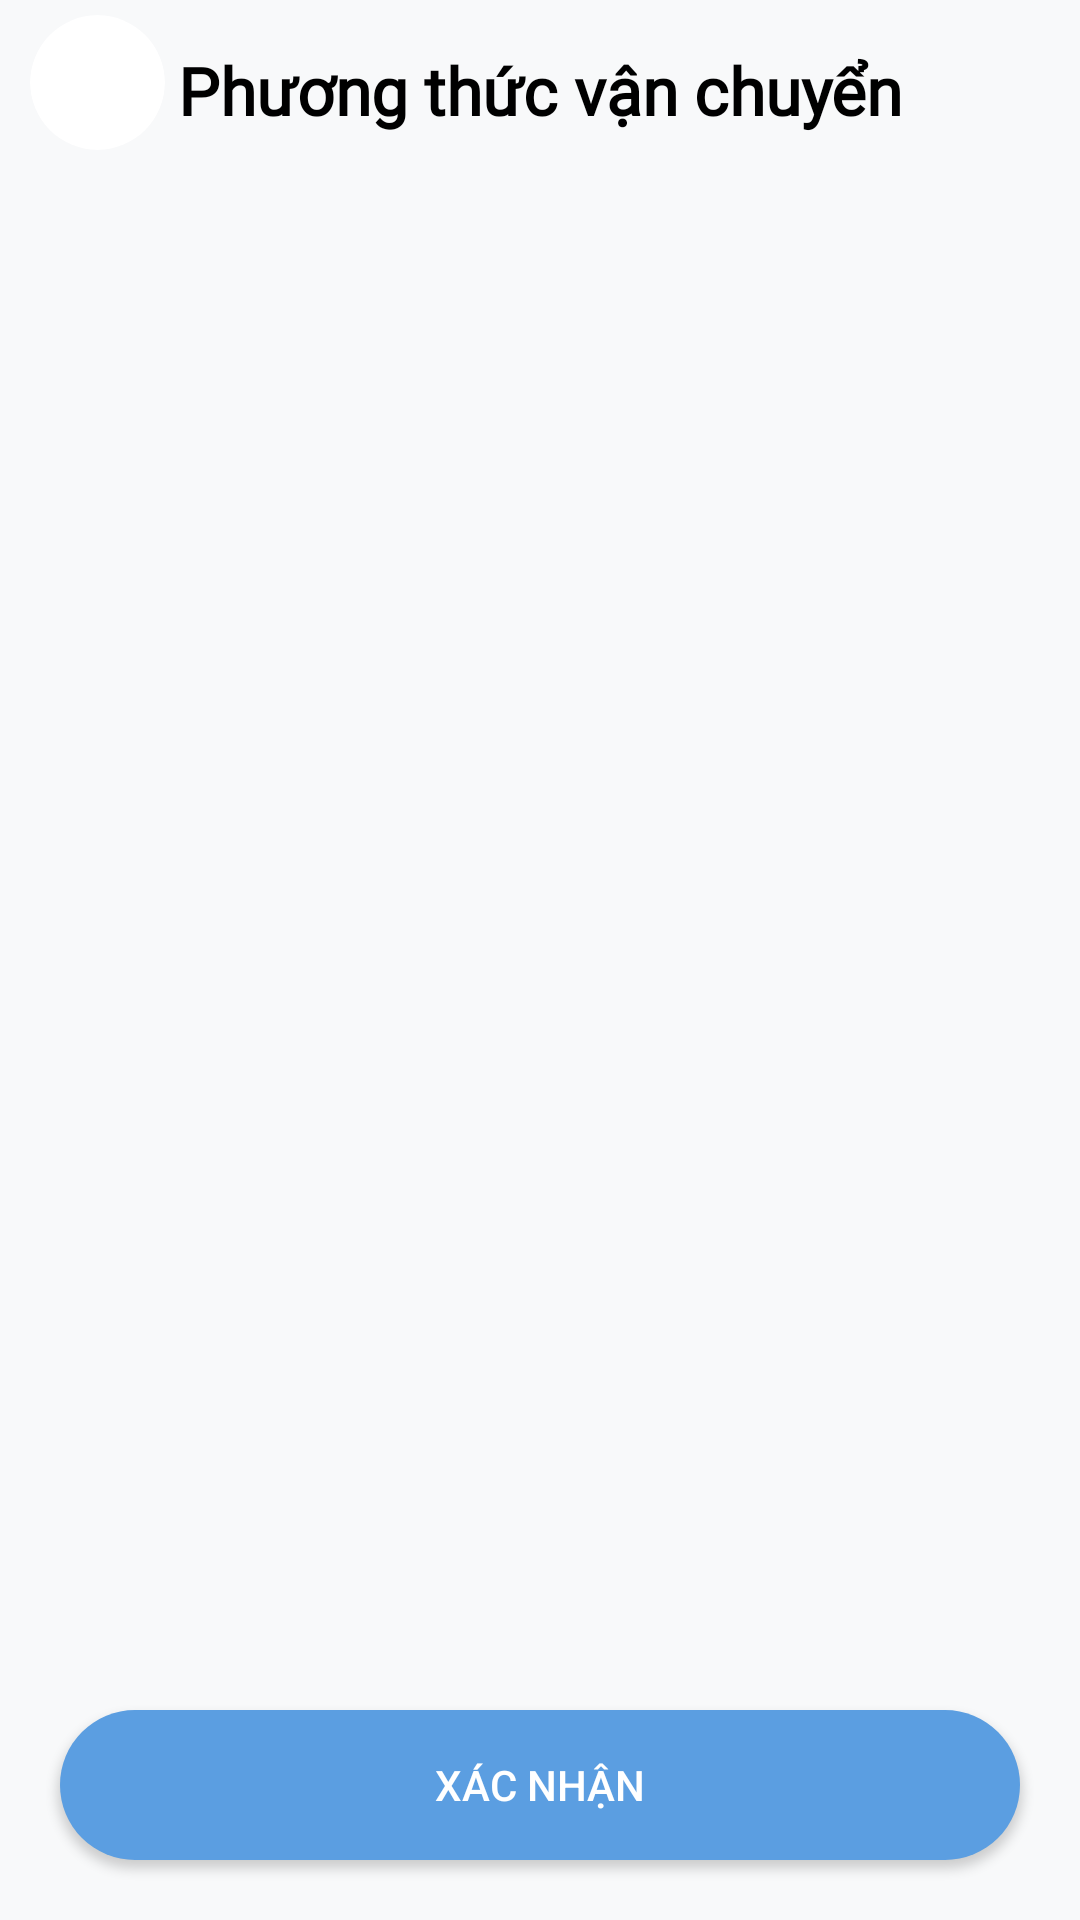

Here is an Android app screen rendered from its layout file. Give the layout XML and the strings, colors and styles it references.
<!-- AndroidManifest.xml: application theme Theme.EcomApp -->
<!-- res/layout/fragment_shipment_method.xml -->
<?xml version="1.0" encoding="utf-8"?>
<androidx.constraintlayout.widget.ConstraintLayout xmlns:android="http://schemas.android.com/apk/res/android"
    xmlns:tools="http://schemas.android.com/tools"
    xmlns:app="http://schemas.android.com/apk/res-auto"
    android:layout_width="match_parent"
    android:layout_height="match_parent"
    android:background="@color/white_frame"
    tools:context=".ui.view.checkout.ShipmentMethodFragment">

    <androidx.constraintlayout.widget.ConstraintLayout
        android:id="@+id/shipmentMethodHeader"
        android:layout_width="match_parent"
        android:layout_height="wrap_content"
        android:layout_marginTop="5dp"
        app:layout_constraintTop_toTopOf="parent">

        <androidx.cardview.widget.CardView
            android:layout_width="wrap_content"
            android:layout_height="wrap_content"
            android:layout_marginStart="10dp"
            android:layout_marginBottom="5dp"
            android:backgroundTint="@color/white"
            app:cardCornerRadius="50dp"
            app:cardElevation="0dp"
            app:layout_constraintBottom_toBottomOf="parent"
            app:layout_constraintStart_toStartOf="parent"
            app:layout_constraintTop_toTopOf="parent">

            <ImageButton
                android:id="@+id/btnBack"
                android:layout_width="45dp"
                android:layout_height="45dp"
                android:background="@null"
                android:padding="15dp"
                android:scaleType="fitXY"
                android:src="@drawable/left_arrow_lvk" />
        </androidx.cardview.widget.CardView>

        <TextView
            android:layout_width="wrap_content"
            android:layout_height="wrap_content"
            android:fontFamily="@font/robotoregular"
            android:text="Phương thức vận chuyển"
            android:textSize="22sp"
            android:textColor="@color/black"
            android:textStyle="bold"
            app:layout_constraintBottom_toBottomOf="parent"
            app:layout_constraintEnd_toEndOf="parent"
            app:layout_constraintStart_toStartOf="parent"
            app:layout_constraintTop_toTopOf="parent" />
    </androidx.constraintlayout.widget.ConstraintLayout>
    <androidx.recyclerview.widget.RecyclerView
        android:id="@+id/rvShipmentMethod"
        app:layout_constraintTop_toBottomOf="@id/shipmentMethodHeader"
        app:layout_constraintBottom_toTopOf="@id/btnConfirm"
        android:layout_width="match_parent"
        android:layout_height="0dp"/>
    <androidx.appcompat.widget.AppCompatButton
        android:id="@+id/btnConfirm"
        android:text="Xác nhận"
        android:background="@drawable/blue_circle_background"
        android:textColor="@color/white"
        app:layout_constraintBottom_toBottomOf="parent"
        android:layout_marginBottom="20dp"
        android:layout_marginStart="20dp"
        android:layout_marginEnd="20dp"
        android:layout_width="match_parent"
        android:layout_height="50dp"/>

</androidx.constraintlayout.widget.ConstraintLayout>
<!-- resources referenced by this layout -->
<resources>
  <color name="black">#FF000000</color>
  <color name="white">#FFFFFFFF</color>
  <color name="white_frame">#F8F9FA</color>
  <!-- drawable blue_circle_background (drawable) -->
  <?xml version="1.0" encoding="utf-8"?>
  <selector xmlns:android="http://schemas.android.com/apk/res/android">
      <item>
          <shape android:shape="rectangle">
              <corners android:radius="50dp"/>
              <solid android:color="@color/primary_color"/>
          </shape>
      </item>
  </selector>
  <style name="Theme.EcomApp" parent="Base.Theme.EcomApp" />
  <color name="primary_color">#5B9EE1</color>
  <style name="Base.Theme.EcomApp" parent="Theme.MaterialComponents.DayNight.NoActionBar">
          
          <item name="android:statusBarColor">@color/white_frame</item>
          <item name="android:windowLightStatusBar">true</item>
      </style>
</resources>
